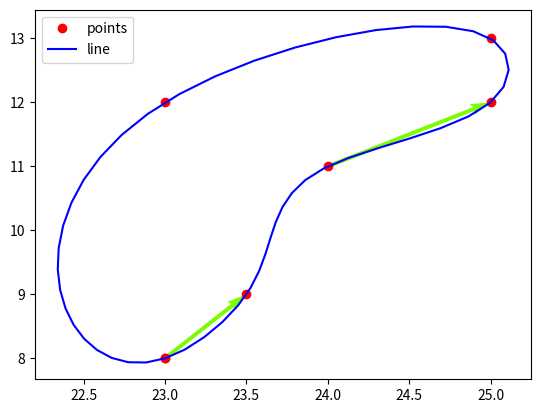

Source code (Python):
# this file is calculating the route of the race pod
import numpy as np
from scipy import interpolate
from matplotlib import pyplot as plt

x = np.array([23, 23.5, 24, 25, 25, 23])
y = np.array([8, 9, 11, 12, 13, 12])

# append the starting x,y coordinates
x = np.r_[x, x[0]]
y = np.r_[y, y[0]]

# fit splines to x=f(u) and y=g(u), treating both as periodic. also note that s=0
# is needed in order to force the spline fit to pass through all the input points.
tck, u = interpolate.splprep([x, y], s=0, per=True)

# evaluate the spline fits for 1000 evenly spaced distance values
xi, yi = interpolate.splev(np.linspace(0, 1, 50), tck)

# plot the result
fig, ax = plt.subplots(1, 1)
ax.plot(x, y, 'or', label='points')
ax.plot(xi, yi, '-b', label='line')

soa = np.array([[23, 8, 0.5, 1], [24, 11, 1, 1]])
X, Y, U, V = zip(*soa)

ax.quiver(X, Y, U, V, angles='xy', scale_units='xy', scale=1, width=0.008, color='lawngreen')


plt.legend()
plt.draw()
plt.show()
